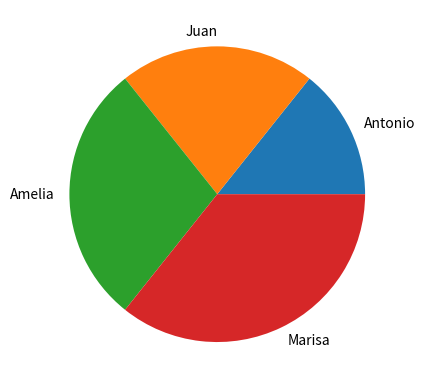

Python code for this plot:
import pandas as pd
import matplotlib.pyplot as plt

dataframe = pd.DataFrame({
    "Cliente": ["Antonio", "Juan", "Amelia", "Marisa"],
    "Fecha Llegada": ["25/06/2002", "26/06/2002", "27/06/2002", "28/06/2002"],
    "Dias de estancia": [2, 3, 4, 5]
})

dataframe["Precio"] = dataframe["Dias de estancia"] * 53.49
dataframe["IVA"] = dataframe["Precio"] * 0.16
dataframe["TOTAL"] = dataframe["Precio"] + dataframe["IVA"]


plt.pie(dataframe["TOTAL"], labels=dataframe["Cliente"])

plt.show()

print(dataframe)
